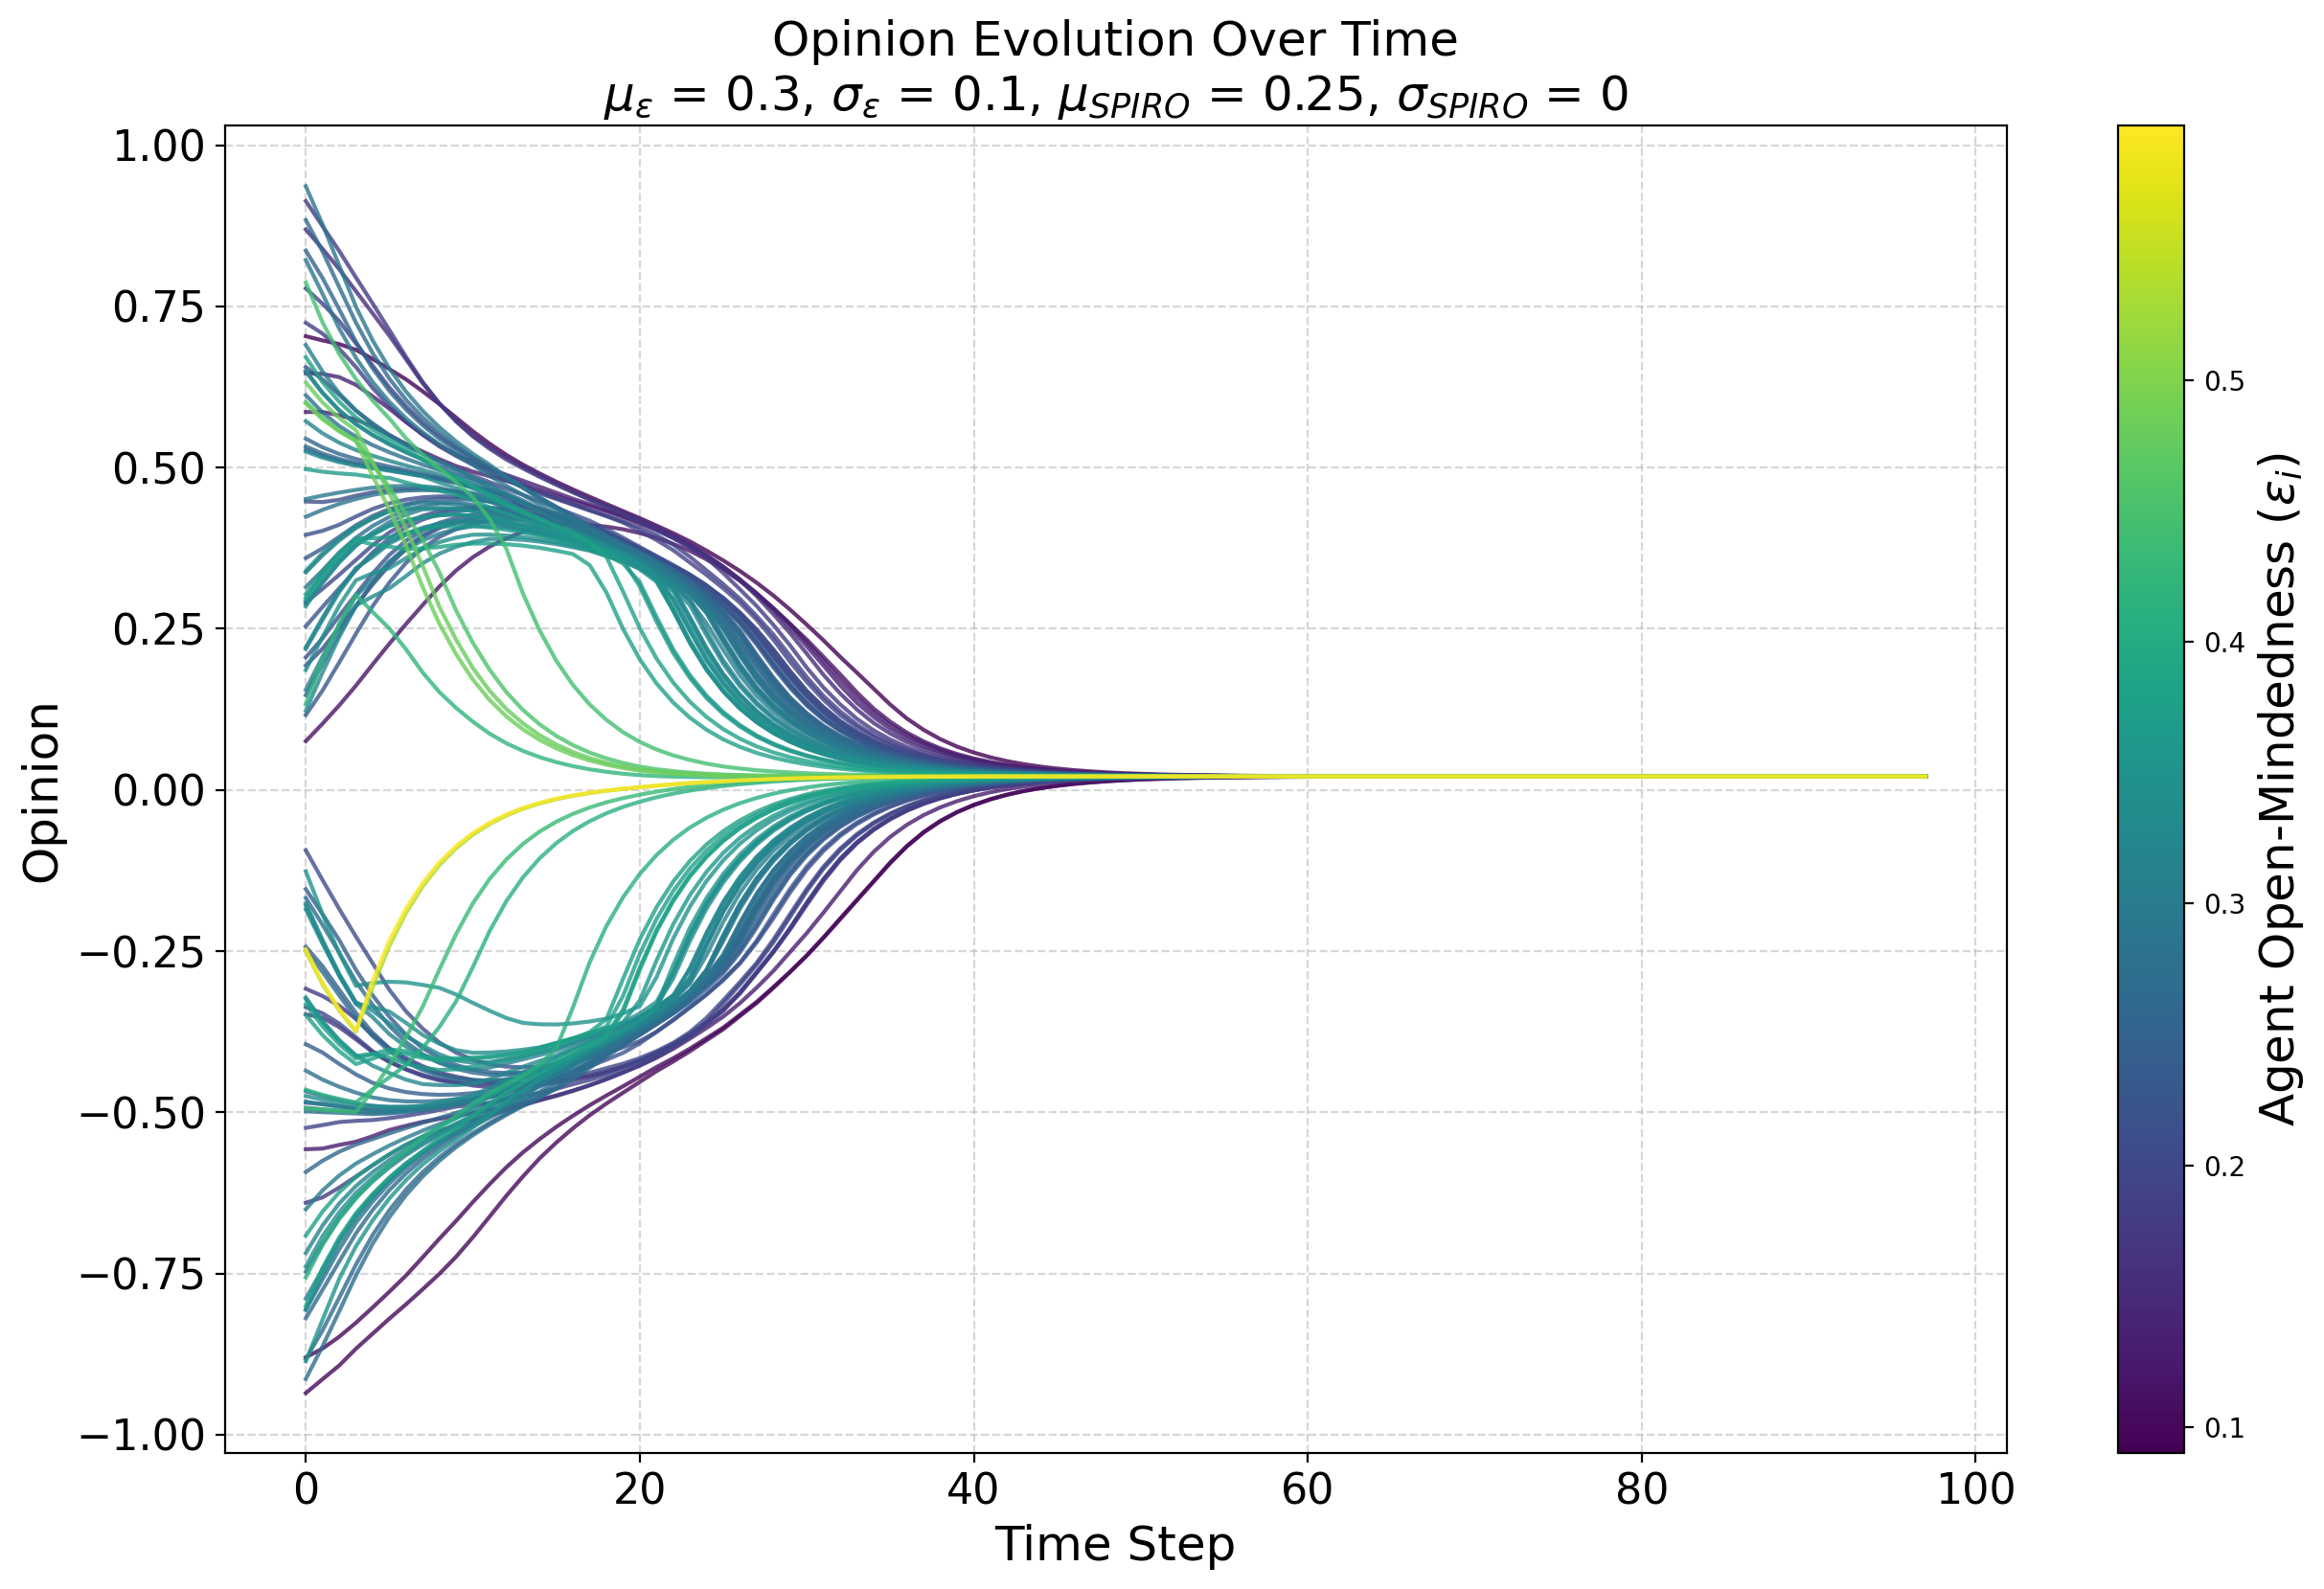

The file beside this chart, header and first rows:
random-seed, 2
conformity-mean, 0.2
conformity-sd, 0
conformity-distribution, normal
HK-distribution, false
N, 101
boundary-mean, 0.3
boundary-sd, 0.1
boundary-distribution, normal
SPIRO-mean, 0.25
SPIRO-sd, 0
SPIRO-distribution, normal
Identity-Type, global
Identity-Levels, 7
Use_Identity?, true
timeStep, agentID, opinion, previousOpinion, boundary, conformity, SPIRO, groupNumber
0, 12, [0.7038], [0.71], 0.09, 0.2, 0.25, 203
0, 30, [0.778], [0.799], 0.19, 0.2, 0.25, 203
0, 53, [-0.3368], [-0.335], 0.195, 0.2, 0.25, 204
0, 34, [0.14700000000000002], [0.104], 0.265, 0.2, 0.25, 203
0, 19, [-0.2474], [-0.183], 0.597, 0.2, 0.25, 204
0, 24, [0.9364], [0.997], 0.291, 0.2, 0.25, 203
0, 90, [-0.5574], [-0.563], 0.131, 0.2, 0.25, 204
0, 38, [-0.32420000000000004], [-0.279], 0.361, 0.2, 0.25, 204
0, 22, [-0.3322], [-0.289], 0.373, 0.2, 0.25, 204
0, 65, [0.2884], [0.258], 0.293, 0.2, 0.25, 203
0, 80, [-0.5928], [-0.61], 0.255, 0.2, 0.25, 204
0, 3, [0.5992], [0.63], 0.483, 0.2, 0.25, 203
0, 28, [0.1162], [0.085], 0.225, 0.2, 0.25, 203
0, 49, [-0.7392000000000001], [-0.793], 0.344, 0.2, 0.25, 204
0, 14, [0.4512], [0.445], 0.294, 0.2, 0.25, 203
0, 79, [-0.1758], [-0.128], 0.323, 0.2, 0.25, 204
0, 20, [-0.1796], [-0.127], 0.337, 0.2, 0.25, 204
0, 27, [0.7872], [0.865], 0.444, 0.2, 0.25, 203
0, 100, [0.6558], [0.673], 0.212, 0.2, 0.25, 203
0, 21, [0.9134], [0.95], 0.174, 0.2, 0.25, 203
0, 44, [-0.5242], [-0.525], 0.194, 0.2, 0.25, 204
0, 83, [0.1228], [0.059], 0.328, 0.2, 0.25, 203
0, 35, [0.2538], [0.227], 0.225, 0.2, 0.25, 203
0, 82, [0.5448000000000001], [0.562], 0.255, 0.2, 0.25, 203
0, 48, [-0.2496], [-0.223], 0.268, 0.2, 0.25, 204
0, 91, [0.2846], [0.244], 0.338, 0.2, 0.25, 203
0, 99, [0.572], [0.596], 0.317, 0.2, 0.25, 203
0, 55, [0.1332], [0.057], 0.419, 0.2, 0.25, 203
0, 62, [0.22119999999999998], [0.174], 0.327, 0.2, 0.25, 203
0, 87, [-0.2506], [-0.187], 0.531, 0.2, 0.25, 204
0, 67, [0.6712], [0.72], 0.382, 0.2, 0.25, 203
0, 94, [0.632], [0.671], 0.479, 0.2, 0.25, 203
0, 84, [0.3374], [0.31], 0.299, 0.2, 0.25, 203
0, 40, [-0.7472], [-0.786], 0.292, 0.2, 0.25, 204
0, 73, [0.193], [0.171], 0.2, 0.2, 0.25, 203
0, 71, [0.2056], [0.182], 0.219, 0.2, 0.25, 203
0, 85, [-0.8828], [-0.93], 0.262, 0.2, 0.25, 204
0, 43, [-0.4746], [-0.467], 0.339, 0.2, 0.25, 204
0, 93, [0.15560000000000002], [0.1], 0.305, 0.2, 0.25, 203
0, 4, [-0.15400000000000003], [-0.114], 0.24, 0.2, 0.25, 204
0, 36, [-0.8864], [-0.955], 0.35, 0.2, 0.25, 204
0, 25, [0.6488], [0.677], 0.268, 0.2, 0.25, 203
0, 61, [-0.1262], [-0.066], 0.347, 0.2, 0.25, 204
0, 81, [-0.9356], [-0.953], 0.099, 0.2, 0.25, 204
0, 10, [0.0756], [0.052], 0.117, 0.2, 0.25, 203
... 9,853 more rows
